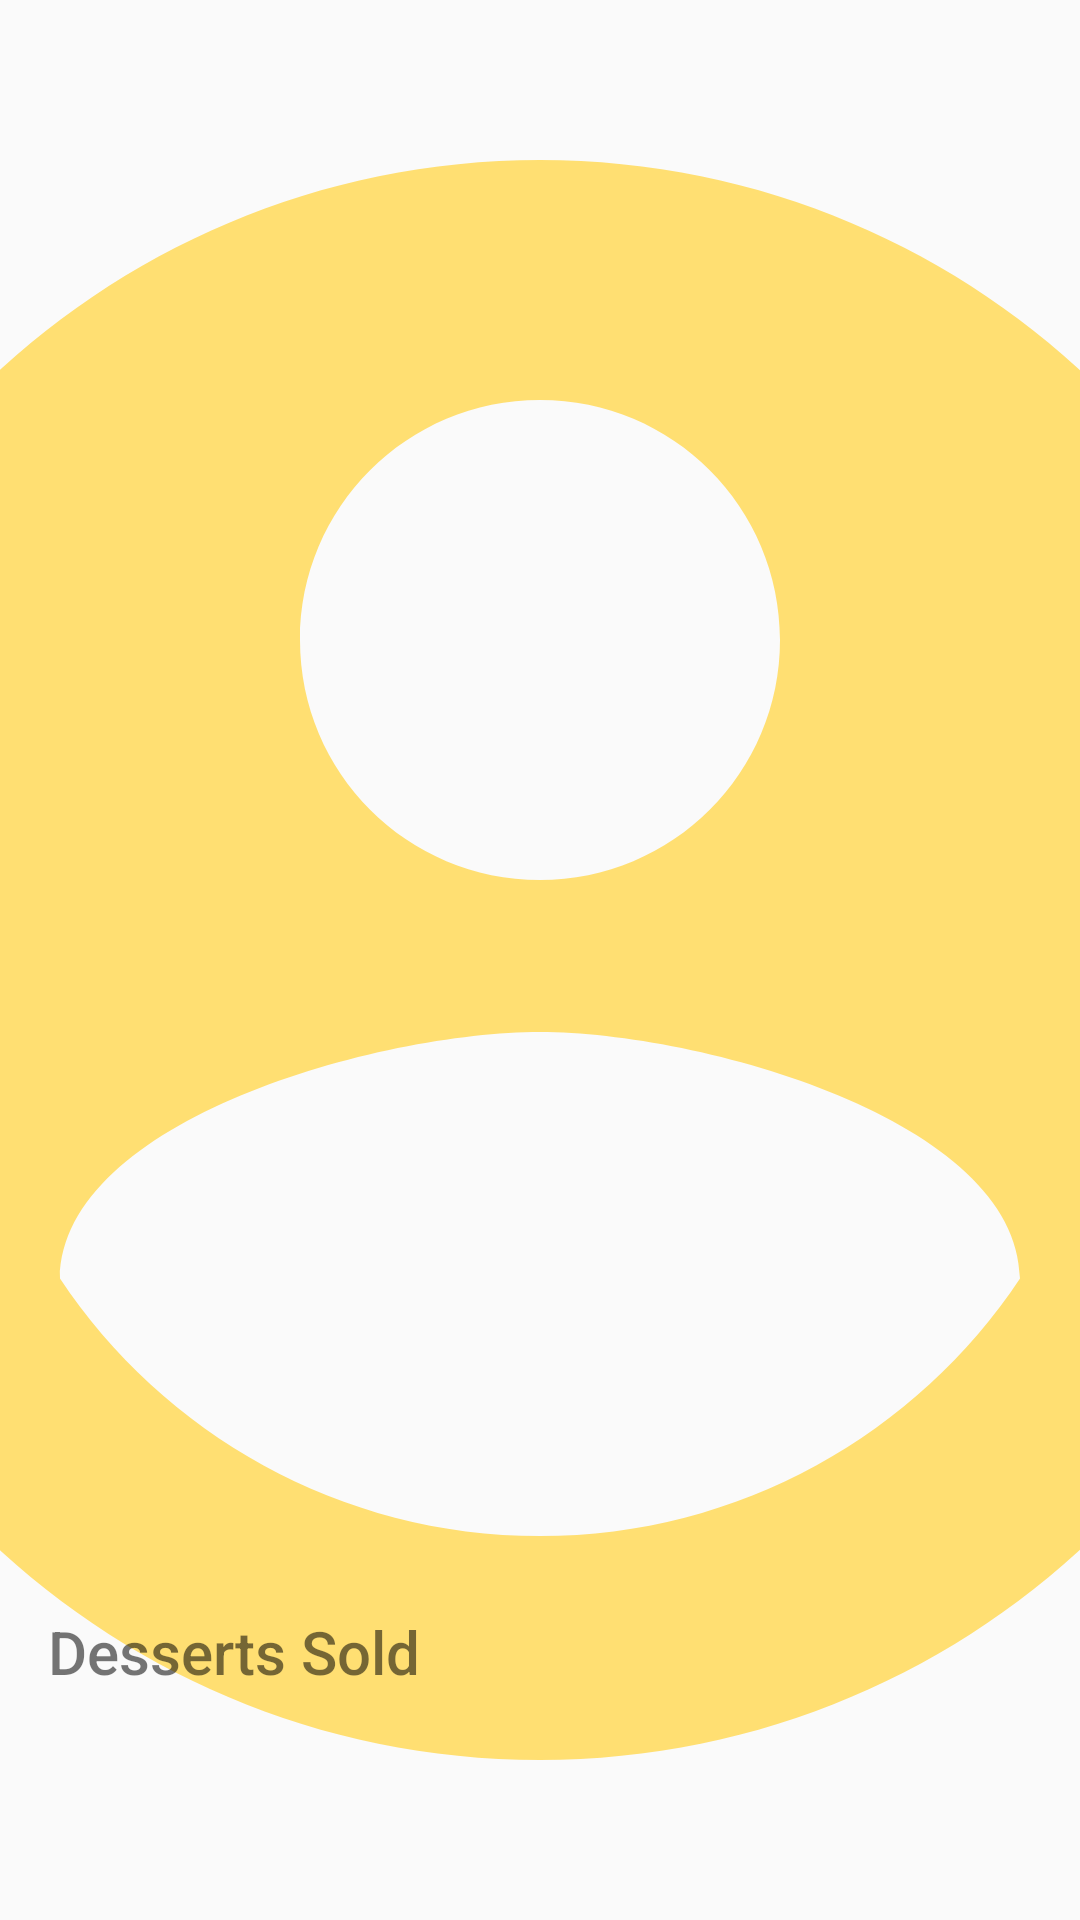

Reconstruct the res/layout file that produces this screen, plus the resources it refers to.
<!-- AndroidManifest.xml: application theme BaseAppTheme -->
<!-- res/layout/activity_life_cycle.xml -->
<?xml version="1.0" encoding="utf-8"?>
<layout xmlns:android="http://schemas.android.com/apk/res/android"
    xmlns:app="http://schemas.android.com/apk/res-auto"
    xmlns:tools="http://schemas.android.com/tools">

    <data>

        <variable
            name="revenue"
            type="Integer" />

        <variable
            name="amountSold"
            type="Integer" />
    </data>

    <androidx.constraintlayout.widget.ConstraintLayout
        android:layout_width="match_parent"
        android:layout_height="match_parent"
        tools:context=".MainActivity">

        <ImageView
            android:id="@+id/background_image"
            android:layout_width="0dp"
            android:layout_height="match_parent"
            android:scaleType="centerCrop"
            app:layout_constraintBottom_toBottomOf="parent"
            app:layout_constraintStart_toStartOf="parent"
            app:layout_constraintEnd_toEndOf="parent"
            app:layout_constraintTop_toTopOf="parent"
            app:srcCompat="@drawable/android_trivia" />

        <androidx.constraintlayout.widget.Guideline
            android:id="@+id/margin_end_guide"
            android:layout_width="wrap_content"
            android:layout_height="wrap_content"
            android:orientation="vertical"
            app:layout_constraintGuide_end="@dimen/default_spacing" />

        <androidx.constraintlayout.widget.Guideline
            android:id="@+id/margin_bottom_guide"
            android:layout_width="wrap_content"
            android:layout_height="wrap_content"
            android:orientation="horizontal"
            app:layout_constraintGuide_end="@dimen/default_spacing" />

        <androidx.constraintlayout.widget.Guideline
            android:id="@+id/margin_start_guide"
            android:layout_width="wrap_content"
            android:layout_height="wrap_content"
            android:orientation="vertical"
            app:layout_constraintGuide_begin="@dimen/default_spacing" />

        <ImageButton
            android:id="@+id/dessert_button"
            android:layout_width="@dimen/button_width"
            android:layout_height="@dimen/button_height"
            android:background="?android:selectableItemBackground"
            android:scaleType="centerCrop"
            app:layout_constraintBottom_toTopOf="@+id/white_background"
            app:layout_constraintStart_toStartOf="parent"
            app:layout_constraintEnd_toEndOf="parent"
            app:layout_constraintTop_toTopOf="parent"
            tools:src="@drawable/abc_vector_test" />

        

        <View
            android:id="@+id/white_background"
            android:layout_width="0dp"
            android:layout_height="0dp"
            android:background="@drawable/ic_account_circle"
            android:visibility="visible"
            app:layout_constraintBottom_toBottomOf="parent"
            app:layout_constraintStart_toStartOf="parent"
            app:layout_constraintEnd_toEndOf="parent"
            app:layout_constraintTop_toTopOf="@+id/amount_sold_text" />

        <TextView
            android:id="@+id/revenue_text"
            android:layout_width="wrap_content"
            android:layout_height="wrap_content"
            android:text='@{"$" + revenue.toString()}'
            android:textColor="@android:color/holo_green_dark"
            android:textSize="@dimen/large_text_size"
            app:layout_constraintBottom_toTopOf="@+id/margin_bottom_guide"
            app:layout_constraintEnd_toStartOf="@+id/margin_end_guide"
            tools:text="$92" />

        <TextView
            android:id="@+id/dessert_sold_text"
            android:layout_width="wrap_content"
            android:layout_height="wrap_content"
            android:fontFamily="sans-serif-medium"
            android:text="@string/dessert_sold"
            android:textSize="@dimen/medium_text_size"
            app:layout_constraintBottom_toBottomOf="@+id/amount_sold_text"
            app:layout_constraintStart_toStartOf="@+id/margin_start_guide" />

        <TextView
            android:id="@+id/amount_sold_text"
            android:layout_width="wrap_content"
            android:layout_height="wrap_content"
            android:layout_marginBottom="@dimen/default_spacing"
            android:fontFamily="sans-serif-medium"
            android:paddingTop="@dimen/default_spacing"
            android:text="@{amountSold.toString()}"
            android:textColor="@android:color/darker_gray"
            android:textSize="@dimen/medium_text_size"
            app:layout_constraintBottom_toTopOf="@+id/revenue_text"
            app:layout_constraintEnd_toStartOf="@+id/margin_end_guide"
            tools:text="12" />

    </androidx.constraintlayout.widget.ConstraintLayout>
</layout>
<!-- resources referenced by this layout -->
<resources>
  <dimen name="button_height">150dp</dimen>
  <dimen name="button_width">150dp</dimen>
  <dimen name="default_spacing">16dp</dimen>
  <dimen name="large_text_size">33sp</dimen>
  <dimen name="medium_text_size">20sp</dimen>
  <!-- drawable android_trivia (drawable) -->
  <vector android:height="24dp" android:tint="#FFDF72"
      android:viewportHeight="24" android:viewportWidth="24"
      android:width="24dp" xmlns:android="http://schemas.android.com/apk/res/android">
      <path android:fillColor="@android:color/white" android:pathData="M12,2C6.48,2 2,6.48 2,12s4.48,10 10,10 10,-4.48 10,-10S17.52,2 12,2zM12,5c1.66,0 3,1.34 3,3s-1.34,3 -3,3 -3,-1.34 -3,-3 1.34,-3 3,-3zM12,19.2c-2.5,0 -4.71,-1.28 -6,-3.22 0.03,-1.99 4,-3.08 6,-3.08 1.99,0 5.97,1.09 6,3.08 -1.29,1.94 -3.5,3.22 -6,3.22z"/>
  </vector>
  <string name="dessert_sold">Desserts Sold</string>
  <style name="BaseAppTheme" parent="Theme.AppCompat.Light.DarkActionBar">
          
          <item name="colorPrimary">@color/colorPrimary</item>
          <item name="colorPrimaryDark">@color/colorPrimaryDark</item>
          <item name="colorAccent">@color/colorAccent</item>
      </style>
  <color name="colorPrimary">#c62828</color>
  <color name="colorPrimaryDark">#8e0000</color>
  <color name="colorAccent">#a142f4</color>
</resources>
